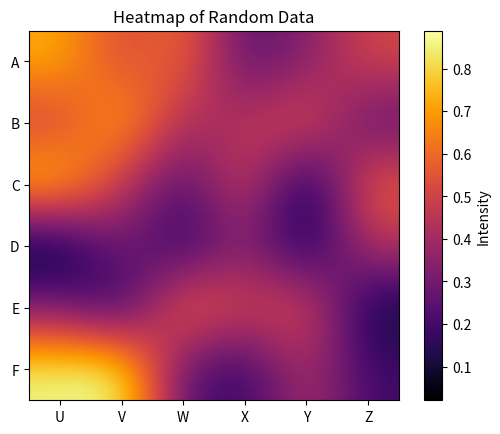

Here is the Python script that generated this plot:
import numpy as np
import matplotlib.pyplot as plt

data = np.random.rand(6,6)  # you're going looking at real data!

row_labels = ["A", "B", "C", "D", "E", "F"]
col_labels = ["U", "V", "W", "X", "Y", "Z"]

plt.imshow(data,
           cmap="inferno",  # viridis, coolwarm, gray, inferno
           interpolation="bicubic"  # nearest, bilinear, bicubic
           )
plt.colorbar(label="Intensity")
plt.title("Heatmap of Random Data")
plt.xticks(ticks=np.arange(6), labels=col_labels)
plt.yticks(ticks=np.arange(6), labels=row_labels)
plt.show()